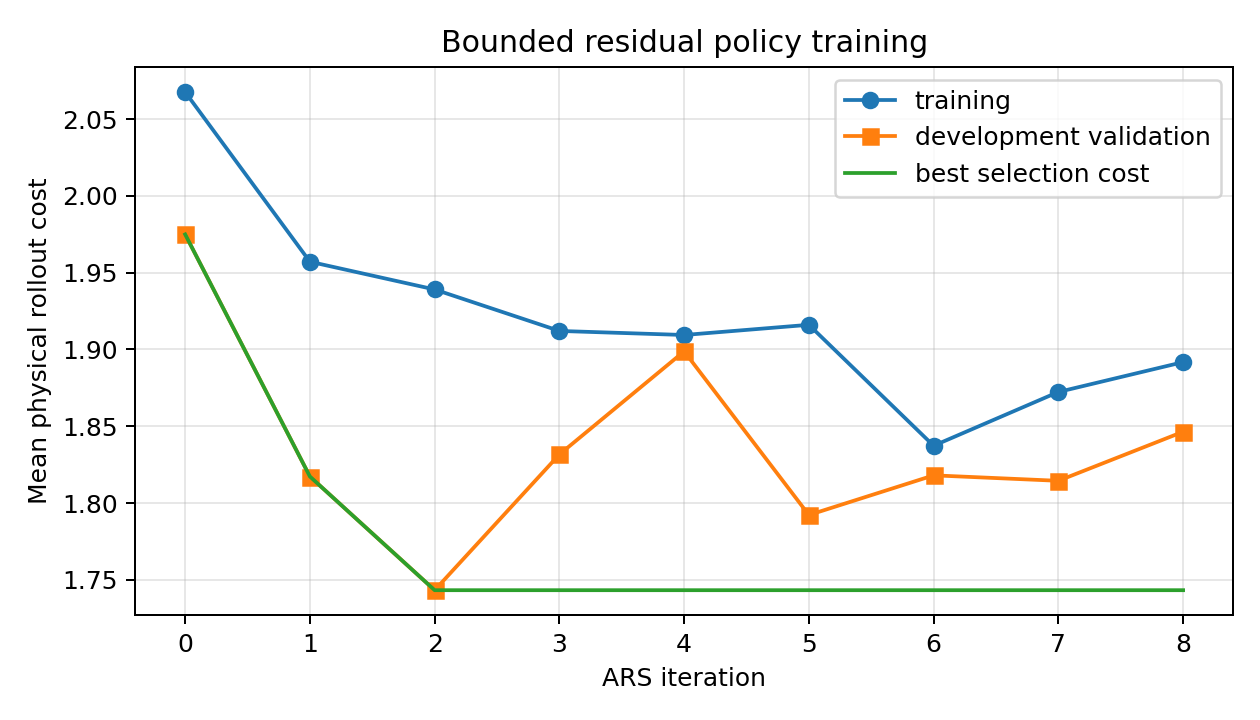

The data file committed next to this chart (first rows):
iteration, mean_cost, best_cost, validation_cost, training_simulation_seed, validation_simulation_seed
0, 2.068, 1.975, 1.975, 40001, 110002
1, 1.957, 1.817, 1.817, 140001, 210002
2, 1.939, 1.743, 1.743, 240001, 310002
3, 1.912, 1.743, 1.832, 340001, 410002
4, 1.909, 1.743, 1.899, 440001, 510002
5, 1.916, 1.743, 1.792, 540001, 610002
6, 1.837, 1.743, 1.818, 640001, 710002
7, 1.872, 1.743, 1.815, 740001, 810002
8, 1.892, 1.743, 1.846, 840001, 910002
